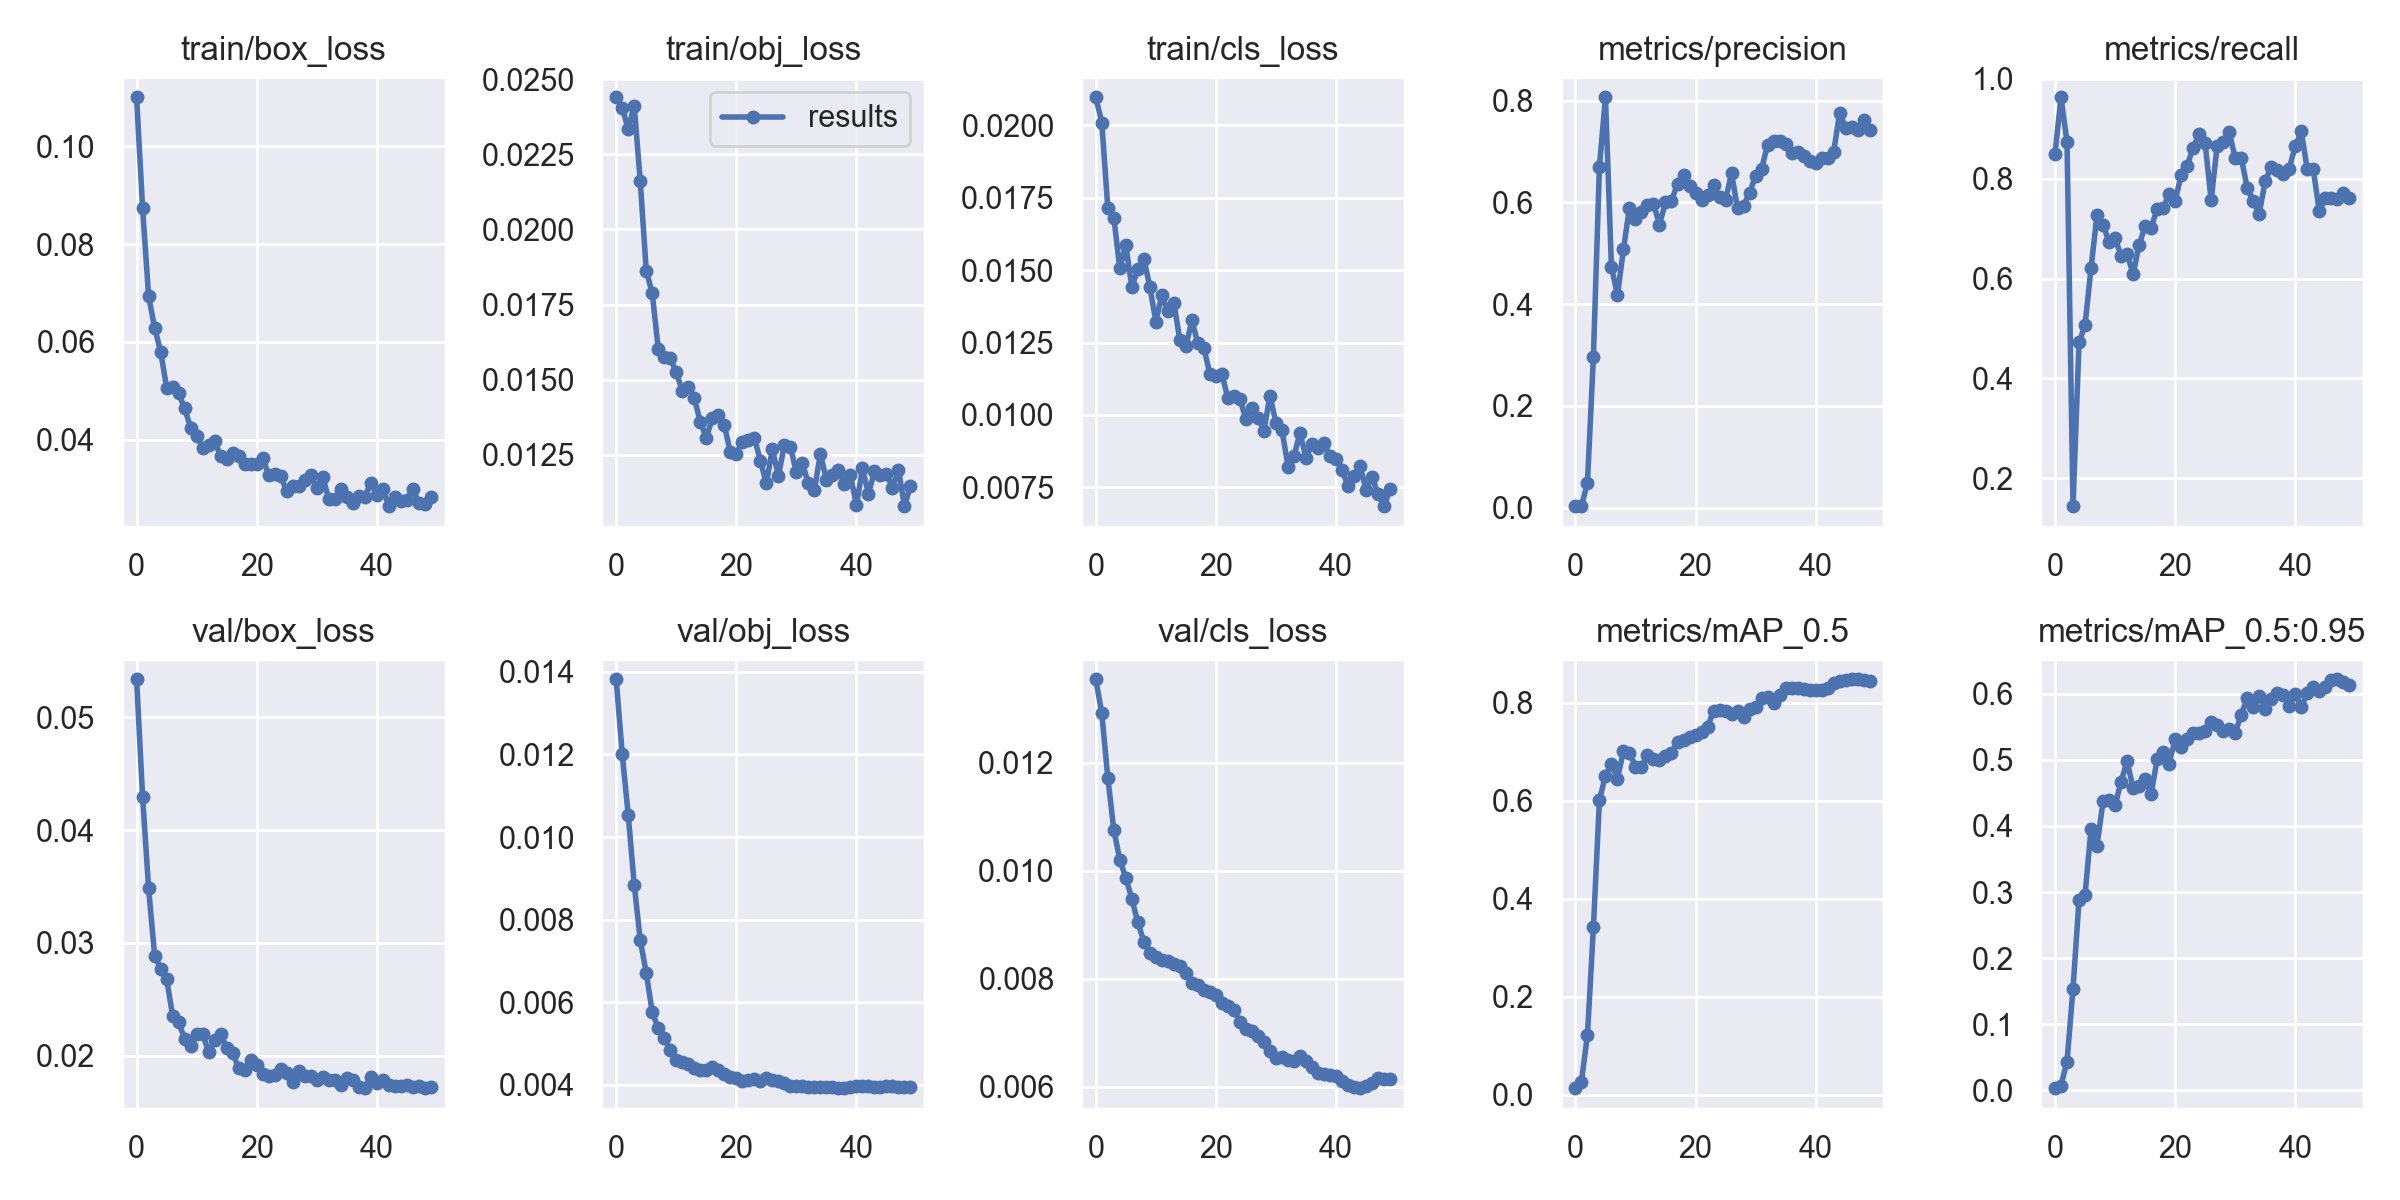

Source data for this figure (header and first rows):
epoch, train/box_loss, train/obj_loss, train/cls_loss, metrics/precision, metrics/recall, metrics/mAP_0.5, metrics/mAP_0.5:0.95, val/box_loss, val/obj_loss, val/cls_loss, x/lr0, x/lr1, x/lr2
0, 0.11, 0.0244, 0.02097, 0.003, 0.8503, 0.01312, 0.00336, 0.05336, 0.01382, 0.01355, 0.07746, 0.00046, 0.00046
1, 0.08727, 0.02405, 0.0201, 0.003178, 0.9633, 0.02667, 0.007332, 0.04294, 0.01201, 0.01292, 0.05392, 0.0009214, 0.0009214
2, 0.06937, 0.02334, 0.01715, 0.04798, 0.874, 0.1206, 0.04354, 0.03483, 0.01054, 0.01173, 0.03036, 0.001364, 0.001364
3, 0.0629, 0.02413, 0.01682, 0.2968, 0.1441, 0.3413, 0.1541, 0.02889, 0.00885, 0.01076, 0.006787, 0.001787, 0.001787
4, 0.05802, 0.02162, 0.01506, 0.6703, 0.472, 0.6012, 0.2885, 0.02773, 0.007505, 0.0102, 0.001842, 0.001842, 0.001842
5, 0.05063, 0.01863, 0.01586, 0.8068, 0.5069, 0.6506, 0.2956, 0.02684, 0.006713, 0.009869, 0.001842, 0.001842, 0.001842
6, 0.0507, 0.01787, 0.01441, 0.4736, 0.6212, 0.6739, 0.3957, 0.02355, 0.005755, 0.009481, 0.001802, 0.001802, 0.001802
7, 0.04944, 0.01603, 0.01503, 0.4179, 0.7276, 0.6446, 0.3704, 0.02299, 0.005371, 0.009044, 0.001762, 0.001762, 0.001762
8, 0.04638, 0.01575, 0.0154, 0.5078, 0.7084, 0.7012, 0.4373, 0.0215, 0.005123, 0.008687, 0.001723, 0.001723, 0.001723
9, 0.04246, 0.01572, 0.01442, 0.5899, 0.6729, 0.6975, 0.4393, 0.02089, 0.004836, 0.008483, 0.001683, 0.001683, 0.001683
10, 0.04075, 0.01524, 0.01323, 0.5684, 0.6806, 0.6694, 0.4312, 0.02197, 0.004598, 0.008408, 0.001644, 0.001644, 0.001644
11, 0.03837, 0.01463, 0.01414, 0.5814, 0.6462, 0.6684, 0.467, 0.02195, 0.004558, 0.008355, 0.001604, 0.001604, 0.001604
12, 0.03898, 0.01475, 0.01359, 0.5948, 0.6503, 0.6931, 0.4978, 0.0203, 0.004514, 0.008333, 0.001564, 0.001564, 0.001564
13, 0.03963, 0.01438, 0.01387, 0.5976, 0.6087, 0.6853, 0.4573, 0.02138, 0.004405, 0.008281, 0.001525, 0.001525, 0.001525
14, 0.03657, 0.01361, 0.01258, 0.5565, 0.6676, 0.6832, 0.4603, 0.02196, 0.004352, 0.008236, 0.001485, 0.001485, 0.001485
15, 0.03608, 0.01306, 0.01237, 0.6003, 0.7048, 0.6911, 0.4712, 0.02073, 0.004354, 0.008114, 0.001446, 0.001446, 0.001446
16, 0.0372, 0.01371, 0.01327, 0.6035, 0.7014, 0.6964, 0.4481, 0.02029, 0.004428, 0.007916, 0.001406, 0.001406, 0.001406
17, 0.03674, 0.01381, 0.01247, 0.6364, 0.74, 0.7207, 0.5006, 0.0189, 0.004354, 0.007881, 0.001366, 0.001366, 0.001366
18, 0.03507, 0.01349, 0.01231, 0.6531, 0.7417, 0.7247, 0.5115, 0.01874, 0.004248, 0.007784, 0.001327, 0.001327, 0.001327
19, 0.03512, 0.01258, 0.0114, 0.6323, 0.7687, 0.7301, 0.4945, 0.01961, 0.004181, 0.007762, 0.001287, 0.001287, 0.001287
20, 0.03511, 0.01254, 0.01136, 0.6188, 0.7551, 0.7342, 0.5315, 0.01915, 0.004156, 0.007696, 0.001248, 0.001248, 0.001248
21, 0.03628, 0.01293, 0.01141, 0.6052, 0.8077, 0.7406, 0.5193, 0.01835, 0.004085, 0.007549, 0.001208, 0.001208, 0.001208
22, 0.0327, 0.01297, 0.01058, 0.6154, 0.826, 0.7502, 0.5316, 0.01821, 0.004108, 0.007494, 0.001168, 0.001168, 0.001168
23, 0.03292, 0.01307, 0.01066, 0.6339, 0.8624, 0.7833, 0.5407, 0.01834, 0.004128, 0.007414, 0.001129, 0.001129, 0.001129
24, 0.03257, 0.0123, 0.01056, 0.6104, 0.8892, 0.7851, 0.5407, 0.01886, 0.004099, 0.007203, 0.001089, 0.001089, 0.001089
25, 0.02941, 0.01154, 0.009843, 0.605, 0.8709, 0.7822, 0.5431, 0.01849, 0.004152, 0.007073, 0.00105, 0.00105, 0.00105
26, 0.03051, 0.01269, 0.01023, 0.6573, 0.7568, 0.7767, 0.5578, 0.0177, 0.004111, 0.007041, 0.00101, 0.00101, 0.00101
27, 0.03058, 0.01179, 0.009893, 0.5884, 0.866, 0.7822, 0.5532, 0.01862, 0.0041, 0.006933, 0.0009704, 0.0009704, 0.0009704
28, 0.03176, 0.01282, 0.009458, 0.5932, 0.8731, 0.77, 0.5432, 0.01822, 0.00405, 0.006824, 0.0009308, 0.0009308, 0.0009308
29, 0.03272, 0.01277, 0.01066, 0.6194, 0.8945, 0.7872, 0.5469, 0.01821, 0.003973, 0.006662, 0.0008912, 0.0008912, 0.0008912
30, 0.03007, 0.01191, 0.009728, 0.6518, 0.8416, 0.7917, 0.5409, 0.0179, 0.003958, 0.006525, 0.0008516, 0.0008516, 0.0008516
31, 0.03238, 0.01222, 0.009476, 0.6666, 0.8425, 0.8089, 0.5683, 0.01815, 0.003975, 0.006552, 0.000812, 0.000812, 0.000812
32, 0.02783, 0.01154, 0.008219, 0.7128, 0.7824, 0.8121, 0.593, 0.01787, 0.003941, 0.006497, 0.0007724, 0.0007724, 0.0007724
33, 0.02786, 0.01133, 0.008586, 0.7206, 0.7553, 0.7996, 0.5793, 0.01786, 0.003953, 0.006486, 0.0007328, 0.0007328, 0.0007328
34, 0.02996, 0.01253, 0.009371, 0.7214, 0.7305, 0.816, 0.5969, 0.01741, 0.003943, 0.006563, 0.0006932, 0.0006932, 0.0006932
35, 0.02832, 0.01167, 0.008509, 0.7149, 0.7951, 0.83, 0.5772, 0.01805, 0.003951, 0.006473, 0.0006536, 0.0006536, 0.0006536
36, 0.02695, 0.01183, 0.008988, 0.698, 0.8241, 0.829, 0.5926, 0.01788, 0.00394, 0.006368, 0.000614, 0.000614, 0.000614
37, 0.02852, 0.01199, 0.008841, 0.7, 0.8184, 0.8296, 0.6016, 0.01725, 0.003932, 0.006262, 0.0005744, 0.0005744, 0.0005744
38, 0.02836, 0.01151, 0.009015, 0.6914, 0.8102, 0.8273, 0.5978, 0.01714, 0.003917, 0.006232, 0.0005348, 0.0005348, 0.0005348
39, 0.03115, 0.01183, 0.008586, 0.6822, 0.8206, 0.8261, 0.5817, 0.01817, 0.003951, 0.006217, 0.0004952, 0.0004952, 0.0004952
40, 0.02863, 0.01081, 0.008463, 0.6769, 0.8653, 0.8249, 0.6003, 0.01759, 0.003958, 0.006201, 0.0004556, 0.0004556, 0.0004556
41, 0.02997, 0.01205, 0.008093, 0.6878, 0.8952, 0.8261, 0.58, 0.01784, 0.003979, 0.006111, 0.000416, 0.000416, 0.000416
42, 0.0264, 0.01119, 0.007546, 0.6881, 0.8197, 0.8295, 0.6009, 0.01746, 0.003968, 0.006026, 0.0003764, 0.0003764, 0.0003764
43, 0.02822, 0.01194, 0.007897, 0.6997, 0.8188, 0.8398, 0.6098, 0.01736, 0.003956, 0.006001, 0.0003368, 0.0003368, 0.0003368
44, 0.02741, 0.01181, 0.008233, 0.7754, 0.7351, 0.8443, 0.6043, 0.01732, 0.003957, 0.005974, 0.0002972, 0.0002972, 0.0002972
45, 0.0277, 0.01187, 0.007408, 0.7471, 0.7619, 0.8463, 0.6099, 0.0174, 0.003959, 0.006006, 0.0002576, 0.0002576, 0.0002576
46, 0.02992, 0.01141, 0.007866, 0.7494, 0.7609, 0.8475, 0.6212, 0.01724, 0.00396, 0.006077, 0.000218, 0.000218, 0.000218
47, 0.02706, 0.012, 0.007262, 0.7423, 0.7596, 0.8477, 0.622, 0.01733, 0.003944, 0.00617, 0.0001784, 0.0001784, 0.0001784
48, 0.02682, 0.01079, 0.006849, 0.7614, 0.7713, 0.8464, 0.6182, 0.01714, 0.003941, 0.006145, 0.0001388, 0.0001388, 0.0001388
49, 0.0283, 0.01147, 0.007445, 0.7418, 0.7625, 0.8448, 0.6138, 0.01727, 0.003934, 0.006152, 9.92e-05, 9.92e-05, 9.92e-05
